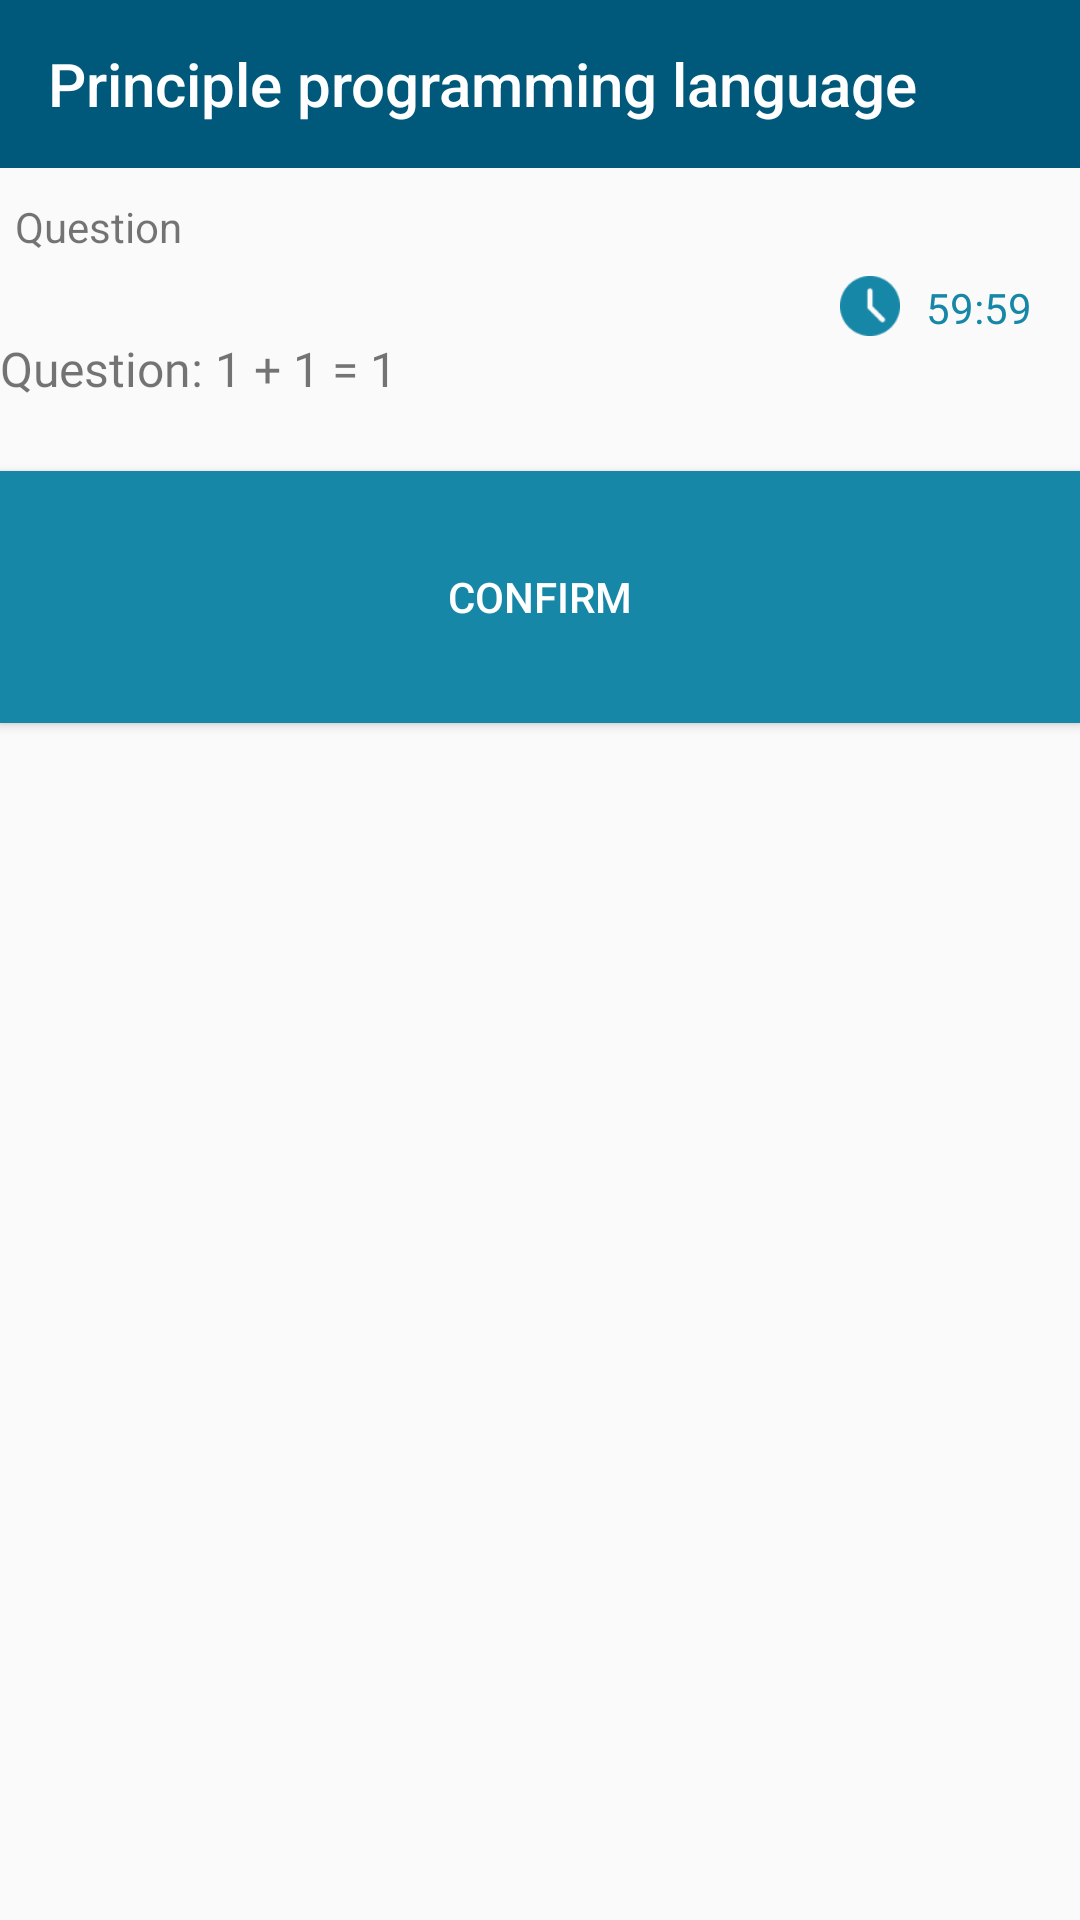

Layout XML and referenced resources for this Android screen:
<!-- AndroidManifest.xml: application theme Theme.AppCompat.Light.NoActionBar -->
<!-- res/layout/activity_view_quiz.xml -->
<?xml version="1.0" encoding="utf-8"?>
<androidx.constraintlayout.widget.ConstraintLayout xmlns:android="http://schemas.android.com/apk/res/android"
    xmlns:app="http://schemas.android.com/apk/res-auto"
    xmlns:tools="http://schemas.android.com/tools"
    android:layout_width="match_parent"
    android:layout_height="match_parent"
    tools:context=".Activity.ViewQuizActivity">

    <androidx.appcompat.widget.Toolbar
        android:id="@+id/dolistquiztoolbar"
        android:layout_width="match_parent"
        android:layout_height="wrap_content"
        android:background="#00587A"
        android:minHeight="?attr/actionBarSize"
        android:theme="?attr/actionBarTheme"
        app:layout_constraintStart_toStartOf="parent"
        app:layout_constraintTop_toTopOf="parent"
        app:navigationIcon="@drawable/thong_back_white"
        app:title="Principle programming language"
        app:titleTextColor="#fff" />

    <View
        android:layout_width="20dp"
        android:layout_height="20dp"
        android:layout_marginTop="92dp"
        android:layout_marginEnd="60dp"
        android:background="@drawable/tungclock"
        app:layout_constraintEnd_toEndOf="parent"
        app:layout_constraintTop_toTopOf="parent" />

    <TextView
        android:id="@+id/numquestion"
        android:layout_width="wrap_content"
        android:layout_height="wrap_content"
        android:layout_marginStart="5dp"
        android:layout_marginTop="10dp"
        android:text="Question"
        app:layout_constraintStart_toStartOf="@id/dolistquiztoolbar"
        app:layout_constraintTop_toBottomOf="@id/dolistquiztoolbar"/>

    <androidx.cardview.widget.CardView
        android:id="@+id/view2"
        android:layout_width="match_parent"
        android:layout_height="wrap_content"
        android:layout_marginStart="5dp"
        android:layout_marginTop="40dp"
        android:layout_marginEnd="5dp"
        android:backgroundTint="#F6F5F5"
        app:cardElevation="4dp"
        app:layout_constraintEnd_toEndOf="parent"
        app:layout_constraintHorizontal_bias="0.5"
        app:layout_constraintStart_toStartOf="parent"
        app:layout_constraintTop_toBottomOf="@id/numquestion">

    </androidx.cardview.widget.CardView>

    <androidx.recyclerview.widget.RecyclerView
        android:id="@+id/recycle_4"
        android:layout_width="match_parent"
        android:layout_height="wrap_content"
        android:layout_marginTop="12dp"
        android:padding="10dp"
        app:layoutManager="androidx.recyclerview.widget.LinearLayoutManager"
        app:layout_constraintTop_toBottomOf="@id/view2"
        tools:layout_editor_absoluteX="-4dp"
        tools:listitem="@layout/tung_quiz_item" />

    <Button
        android:layout_width="wrap_content"
        android:layout_height="wrap_content"
        android:background="@drawable/tungretangle"
        android:text="Confirm"
        android:textColor="#FFFFFF"
        app:layout_constraintEnd_toEndOf="parent"
        app:layout_constraintHorizontal_bias="0.5"
        app:layout_constraintStart_toStartOf="parent"
        app:layout_constraintTop_toBottomOf="@id/recycle_4" />


    <TextView
        android:id="@+id/textView6"
        android:layout_width="wrap_content"
        android:layout_height="wrap_content"
        android:layout_marginTop="8dp"
        android:layout_marginEnd="16dp"
        android:fontFamily="@font/roboto_bold"
        android:text="59:59"
        android:textColor="#1687A7"
        app:layout_constraintEnd_toEndOf="parent"
        app:layout_constraintTop_toBottomOf="@id/numquestion" />

    <TextView
        android:id="@+id/show_question_content"
        android:layout_width="match_parent"
        android:layout_height="wrap_content"
        android:layout_marginTop="112dp"
        android:fontFamily="@font/roboto_bold"
        android:text="Question: 1 + 1 = 1"
        android:textSize="16sp"
        app:layout_constraintEnd_toEndOf="parent"
        app:layout_constraintHorizontal_bias="1.0"
        app:layout_constraintStart_toStartOf="parent"
        app:layout_constraintTop_toTopOf="parent" />
</androidx.constraintlayout.widget.ConstraintLayout>
<!-- res/layout/tung_quiz_item.xml (included above) -->
<?xml version="1.0" encoding="utf-8"?>
<androidx.cardview.widget.CardView xmlns:tools="http://schemas.android.com/tools"
    android:layout_marginTop="8dp"
    android:layout_marginBottom="8dp"
    android:layout_marginStart="4dp"
    android:layout_marginEnd="4dp"
    android:layout_gravity="center"
    app:cardUseCompatPadding="true"
    app:cardElevation="@dimen/cardview_default_elevation"
    android:layout_height="wrap_content"
    android:layout_width="match_parent"
    xmlns:android="http://schemas.android.com/apk/res/android"
    xmlns:app="http://schemas.android.com/apk/res-auto"
    >
    <LinearLayout
        android:orientation="vertical"
        android:layout_width="match_parent"
        android:layout_height="wrap_content">

        <RadioButton
            android:layout_width="wrap_content"
            android:layout_height="wrap_content"
            android:id= "@+id/answer"
            android:text="text"
            />

    </LinearLayout>

</androidx.cardview.widget.CardView>
<!-- resources referenced by this layout -->
<resources>
  <!-- drawable tungclock: png bitmap (drawable, 1683 bytes) -->
  <!-- drawable tungretangle (drawable) -->
  <?xml version="1.0" encoding="utf-8"?>
  <shape xmlns:android="http://schemas.android.com/apk/res/android">
      <solid android:color="#1687A7">
      </solid>
      <size android:height="84dp"
            android:width="375dp">
      </size>
  
  </shape>
</resources>
